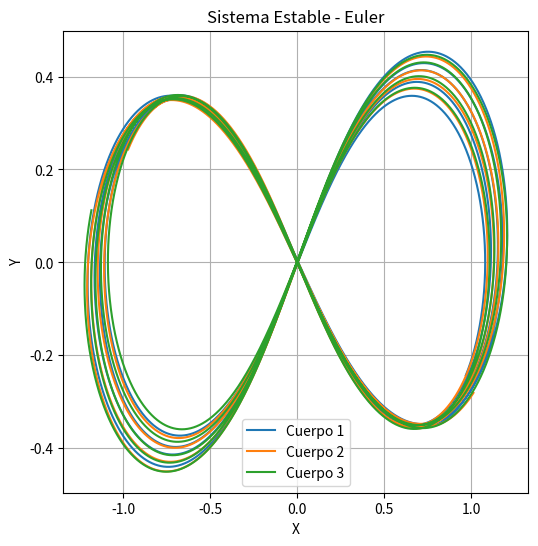
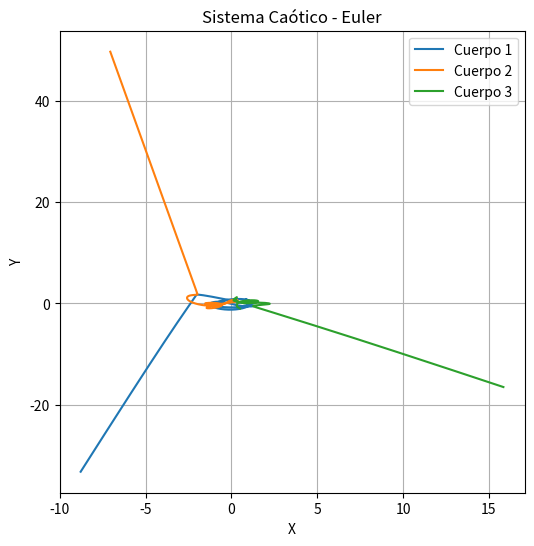
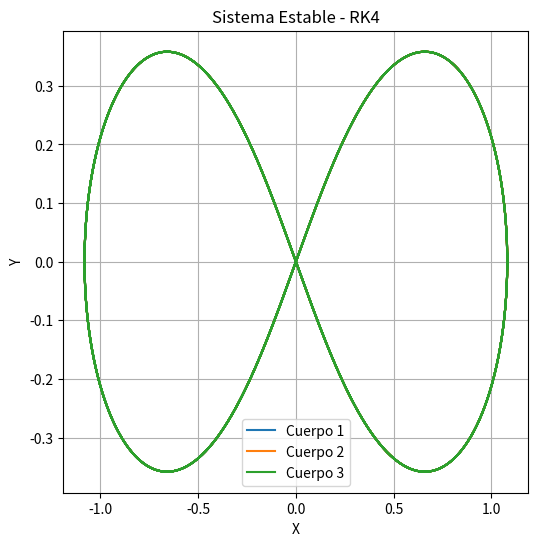
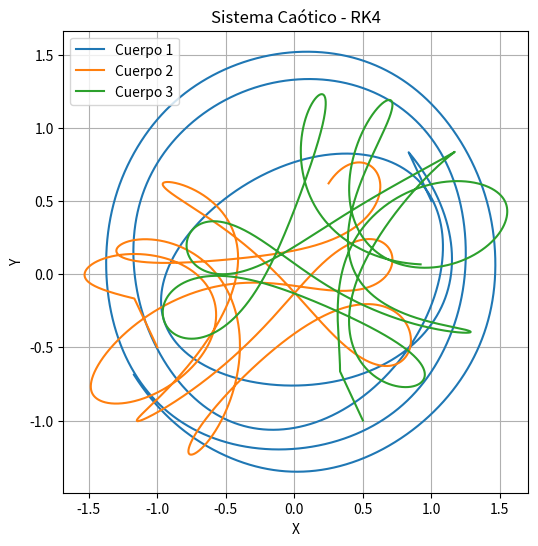

These charts were generated, in order, by the following Python code:
import numpy as np
import matplotlib.pyplot as plt

# Definimos las masas estándar para los tres cuerpos
m1, m2, m3 = 1.0, 1.0, 1.0

# Constante gravitacional en unidades estándar
G = 1

# Función para calcular el centro de masa del sistema
def center_of_mass(r1, r2, r3):
    r_cm = (m1 * r1 + m2 * r2 + m3 * r3) / (m1 + m2 + m3)
    return r_cm

# Función que calcula las fuerzas gravitacionales entre los cuerpos
def calc_forces(r1, r2, r3):
    def force(rA, rB, mA, mB):
        rAB = rB - rA
        dist = np.linalg.norm(rAB)
        return G * mA * mB * rAB / dist**3 if dist != 0 else np.zeros(2)
    
    F1 = force(r1, r2, m1, m2) + force(r1, r3, m1, m3)
    F2 = force(r2, r1, m2, m1) + force(r2, r3, m2, m3)
    F3 = force(r3, r1, m3, m1) + force(r3, r2, m3, m2)
    
    return F1, F2, F3

# Método de Euler
def euler_step(r1, r2, r3, v1, v2, v3, dt):
    F1, F2, F3 = calc_forces(r1, r2, r3)
    
    a1 = F1 / m1
    a2 = F2 / m2
    a3 = F3 / m3
    
    r1_new = r1 + v1 * dt
    r2_new = r2 + v2 * dt
    r3_new = r3 + v3 * dt
    
    v1_new = v1 + a1 * dt
    v2_new = v2 + a2 * dt
    v3_new = v3 + a3 * dt
    
    return r1_new, r2_new, r3_new, v1_new, v2_new, v3_new

# Método de Runge-Kutta de cuarto orden (RK4)
def rk4_step(r1, r2, r3, v1, v2, v3, dt):
    def get_accel(r1, r2, r3):
        F1, F2, F3 = calc_forces(r1, r2, r3)
        a1 = F1 / m1
        a2 = F2 / m2
        a3 = F3 / m3
        return a1, a2, a3
    
    # Primera evaluación (k1)
    a1, a2, a3 = get_accel(r1, r2, r3)
    k1_r1, k1_r2, k1_r3 = v1, v2, v3
    k1_v1, k1_v2, k1_v3 = a1, a2, a3

    # Segunda evaluación (k2)
    r1_2 = r1 + k1_r1 * dt / 2
    r2_2 = r2 + k1_r2 * dt / 2
    r3_2 = r3 + k1_r3 * dt / 2
    v1_2 = v1 + k1_v1 * dt / 2
    v2_2 = v2 + k1_v2 * dt / 2
    v3_2 = v3 + k1_v3 * dt / 2
    a1_2, a2_2, a3_2 = get_accel(r1_2, r2_2, r3_2)
    
    # Tercera evaluación (k3)
    r1_3 = r1 + v1_2 * dt / 2
    r2_3 = r2 + v2_2 * dt / 2
    r3_3 = r3 + v3_2 * dt / 2
    v1_3 = v1 + a1_2 * dt / 2
    v2_3 = v2 + a2_2 * dt / 2
    v3_3 = v3 + a3_2 * dt / 2
    a1_3, a2_3, a3_3 = get_accel(r1_3, r2_3, r3_3)
    
    # Cuarta evaluación (k4)
    r1_4 = r1 + v1_3 * dt
    r2_4 = r2 + v2_3 * dt
    r3_4 = r3 + v3_3 * dt
    v1_4 = v1 + a1_3 * dt
    v2_4 = v2 + a2_3 * dt
    v3_4 = v3 + a3_3 * dt
    a1_4, a2_4, a3_4 = get_accel(r1_4, r2_4, r3_4)

    # Combinación final para obtener el siguiente paso
    r1_new = r1 + dt * (v1 + 2*v1_2 + 2*v1_3 + v1_4) / 6
    r2_new = r2 + dt * (v2 + 2*v2_2 + 2*v2_3 + v2_4) / 6
    r3_new = r3 + dt * (v3 + 2*v3_2 + 2*v3_3 + v3_4) / 6
    
    v1_new = v1 + dt * (a1 + 2*a1_2 + 2*a1_3 + a1_4) / 6
    v2_new = v2 + dt * (a2 + 2*a2_2 + 2*a2_3 + a2_4) / 6
    v3_new = v3 + dt * (a3 + 2*a3_2 + 2*a3_3 + a3_4) / 6
    
    return r1_new, r2_new, r3_new, v1_new, v2_new, v3_new

# Función para simular y graficar las trayectorias centradas en la masa
def simulate_and_plot(method, title, steps=30000, dt=0.001):
    r1, r2, r3 = r1_0, r2_0, r3_0
    v1, v2, v3 = v1_0, v2_0, v3_0

    r1_hist, r2_hist, r3_hist, cm_hist = [r1.copy()], [r2.copy()], [r3.copy()], []
    
    for _ in range(steps):
        r1, r2, r3, v1, v2, v3 = method(r1, r2, r3, v1, v2, v3, dt)
        cm = center_of_mass(r1, r2, r3)
        cm_hist.append(cm.copy())
        r1_hist.append((r1 - cm).copy())
        r2_hist.append((r2 - cm).copy())
        r3_hist.append((r3 - cm).copy())
    
    r1_hist = np.array(r1_hist)
    r2_hist = np.array(r2_hist)
    r3_hist = np.array(r3_hist)

    # Graficar las trayectorias centradas en la masa
    plt.figure(figsize=(6, 6))
    plt.plot(r1_hist[:, 0], r1_hist[:, 1], label="Cuerpo 1")
    plt.plot(r2_hist[:, 0], r2_hist[:, 1], label="Cuerpo 2")
    plt.plot(r3_hist[:, 0], r3_hist[:, 1], label="Cuerpo 3")
    plt.title(title)
    plt.xlabel("X")
    plt.ylabel("Y")
    plt.legend()
    plt.grid(True)
    plt.show()

# Configuración para un sistema estable: órbitas más coordinadas
r1_0_stable = np.array([0.97000436, -0.24308753])
r2_0_stable = np.array([-0.97000436, 0.24308753])
r3_0_stable = np.array([0.0, 0.0])

v1_0_stable = np.array([0.466203685, 0.43236573])
v2_0_stable = np.array([0.466203685, 0.43236573])
v3_0_stable = np.array([-0.93240737, -0.86473146])

# Configuración para un sistema caótico: posiciones y velocidades desbalanceadas
r1_0_chaotic = np.array([1.0, 0.5])
r2_0_chaotic = np.array([-1.0, -0.5])
r3_0_chaotic = np.array([0.5, -1.0])

v1_0_chaotic = np.array([0.6, -0.4])
v2_0_chaotic = np.array([-0.6, 0.4])
v3_0_chaotic = np.array([0.0, 0.8])

# Sistema estable - Método de Euler
r1_0, r2_0, r3_0 = r1_0_stable, r2_0_stable, r3_0_stable
v1_0, v2_0, v3_0 = v1_0_stable, v2_0_stable, v3_0_stable
simulate_and_plot(euler_step, "Sistema Estable - Euler")

# Sistema caótico - Método de Euler
r1_0, r2_0, r3_0 = r1_0_chaotic, r2_0_chaotic, r3_0_chaotic
v1_0, v2_0, v3_0 = v1_0_chaotic, v2_0_chaotic, v3_0_chaotic
simulate_and_plot(euler_step, "Sistema Caótico - Euler")

# Sistema estable - Método RK4
r1_0, r2_0, r3_0 = r1_0_stable, r2_0_stable, r3_0_stable
v1_0, v2_0, v3_0 = v1_0_stable, v2_0_stable, v3_0_stable
simulate_and_plot(rk4_step, "Sistema Estable - RK4")

# Sistema caótico - Método RK4
r1_0, r2_0, r3_0 = r1_0_chaotic, r2_0_chaotic, r3_0_chaotic
v1_0, v2_0, v3_0 = v1_0_chaotic, v2_0_chaotic, v3_0_chaotic
simulate_and_plot(rk4_step, "Sistema Caótico - RK4")
